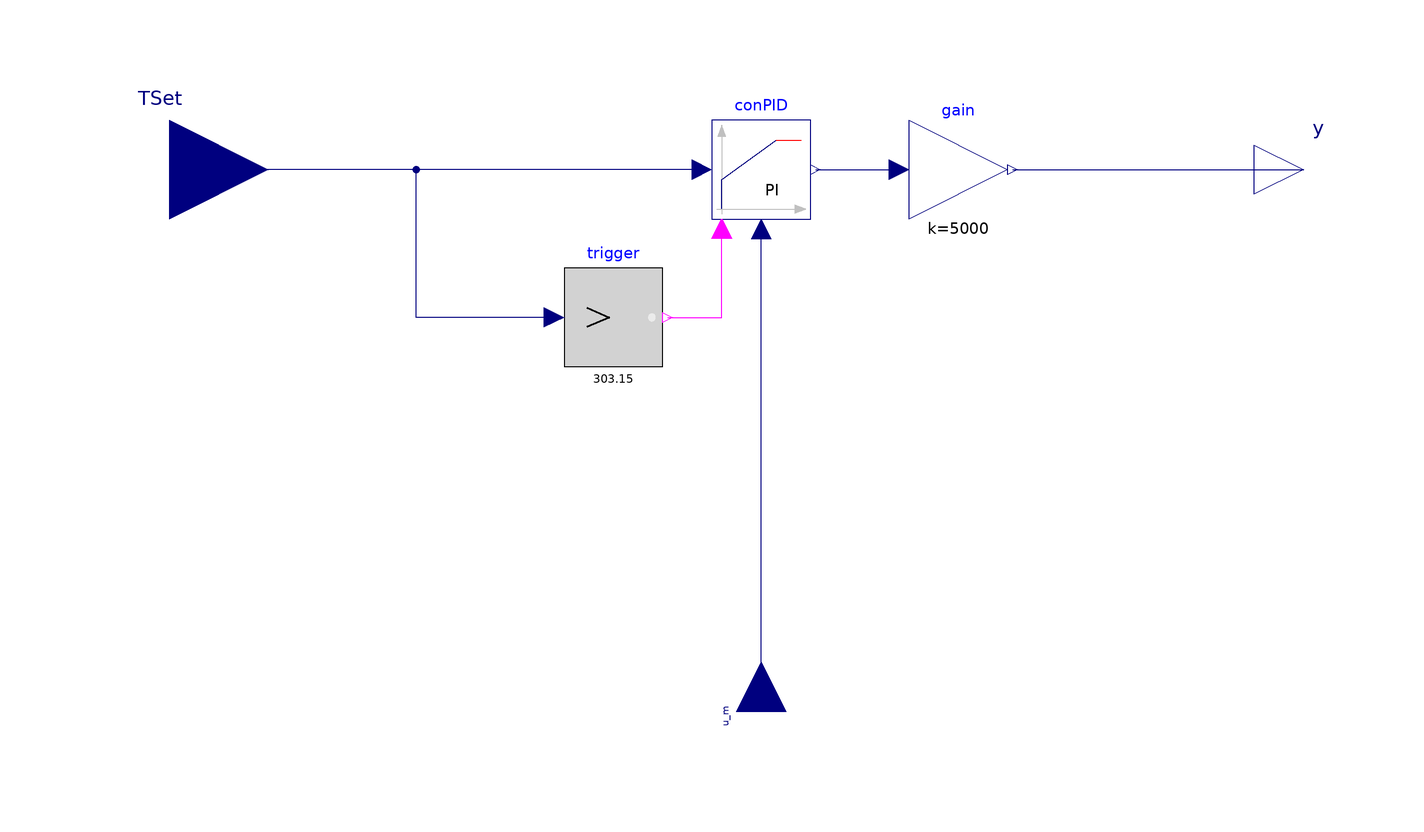

The component connection diagram of the Modelica model below, drawn from its own Placement and Line annotations.

model Controller "PID controller with optional output reset"
    extends Modelica.Blocks.Icons.Block;

    parameter BuildingsLite.Types.Reset reset=BuildingsLite.Types.Reset.Disabled
      "Type of controller output reset";

    Modelica.Blocks.Interfaces.RealInput TSet(unit="K") "Temperature set point"
      annotation (Placement(transformation(extent={{-140,-20},{-100,20}})));

    Modelica.Blocks.Interfaces.RealInput u_m(unit="K")
      "Measured temperature"
      annotation (Placement(transformation(
            rotation=90,extent={{-10,-10},{10,10}},
          origin={0,-110}), iconTransformation(
          extent={{-10,-10},{10,10}},
          rotation=90,
          origin={0,-110})));

    Modelica.Blocks.Interfaces.RealOutput y
      "Control signal"
      annotation (Placement(transformation(
            extent={{100,-10},{120,10}}), iconTransformation(extent={{
              100,-10},{120,10}})));

    BuildingsLite.Controls.Continuous.LimPID conPID(
      final reset=reset,
      yMax=1,
      yMin=0,
      Ti=1,
      k=10) "PI controller"
      annotation (Placement(transformation(extent={{-10,-10},{10,10}})));
    Modelica.Blocks.Math.Gain gain(k=5000)
                                          "Gain for heat flow rate"
      annotation (Placement(transformation(extent={{30,-10},{50,10}})));
    Modelica.Blocks.Logical.GreaterThreshold trigger(threshold=303.15)
      "Trigger input for controller reset"
      annotation (Placement(transformation(extent={{-40,-40},{-20,-20}})));

  equation
    connect(conPID.y,gain. u)
      annotation (Line(points={{11,0},{11,0},{28,0}},
                                                   color={0,0,127}));
    connect(trigger.y,conPID. trigger) annotation (Line(points={{-19,-30},{-8,-30},
            {-8,-12}},  color={255,0,255}));
    connect(u_m, conPID.u_m) annotation (Line(points={{0,-110},{0,-12}},
                        color={0,0,127}));
    connect(conPID.u_s, TSet) annotation (Line(points={{-12,0},{-70,0},{-120,0}},
                      color={0,0,127}));
    connect(trigger.u, TSet) annotation (Line(points={{-42,-30},{-70,-30},{-70,0},
            {-120,0}}, color={0,0,127}));
    connect(gain.y, y)
      annotation (Line(points={{51,0},{100,0},{110,0}}, color={0,0,127}));
    annotation (Documentation(info="<html>
<p>
Controller model for
<a href=\"modelica://BuildingsLite.Controls.Continuous.Examples.LimPIDWithReset\">
BuildingsLite.Controls.Continuous.Examples.LimPIDWithReset</a>.
</p>
<p>
The controller is reset whenever the input signal becomes bigger than
<i>30</i>&deg;C.
</p>
<h4>Implementation</h4>
<p>
To compare the effect of the controller output reset, the plant and control
models have been implemented in separate blocks so they can be instantiated
twice in the system model with the appropriate control settings.
</p>
</html>",   revisions="<html>
<ul>
<li>
October 10, 2016, by Michael Wetter:<br/>
Added full path in the type declaration.<br/>
This is for <a href=\"https://github.com/ibpsa/modelica-ibpsa/issues/540\">issue 540</a>.
</li>
<li>
October 3, 2016, by Michael Wetter:<br/>
First implementation.
</li>
</ul>
</html>"));
  end Controller;